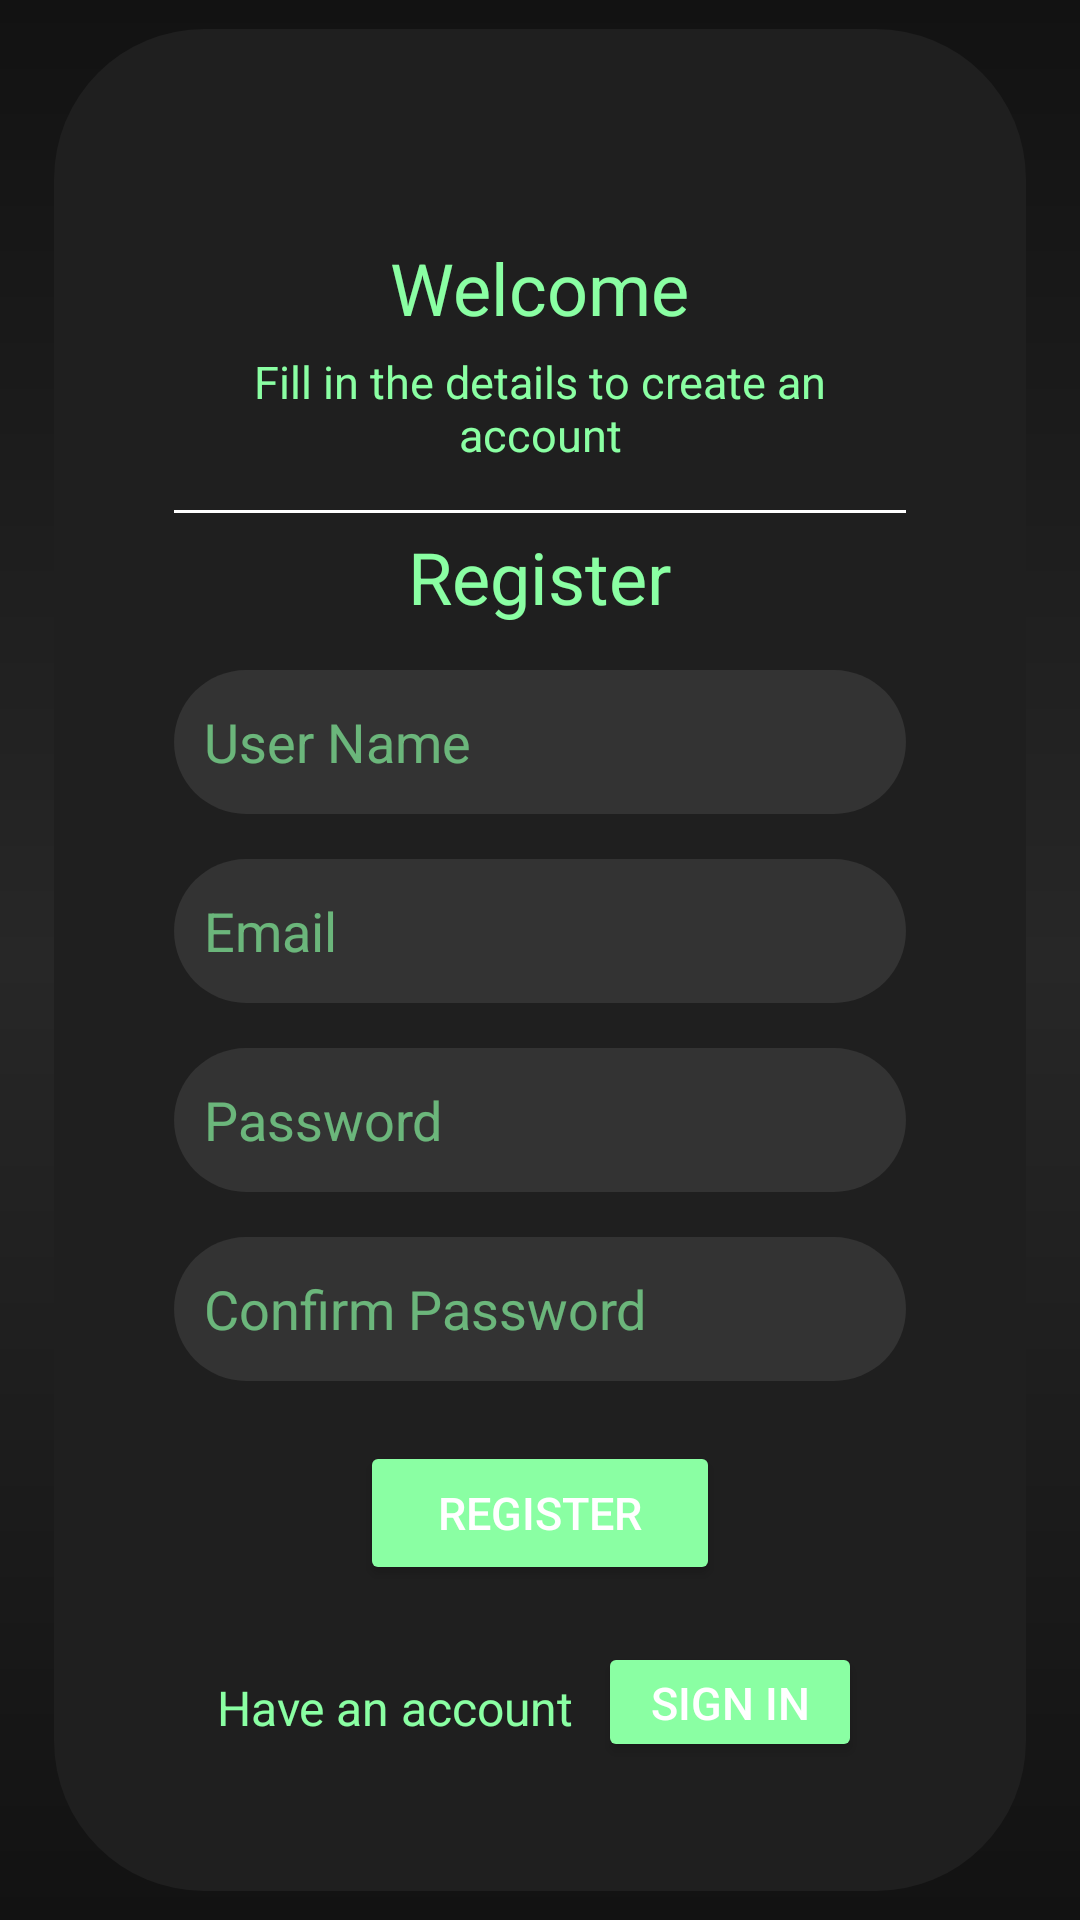

The Android layout XML behind this screen, and the referenced resources:
<!-- AndroidManifest.xml: application theme Theme.LoginAnRegister -->
<!-- res/layout/activity_register_page.xml -->
<androidx.constraintlayout.widget.ConstraintLayout
    xmlns:android="http://schemas.android.com/apk/res/android"
    xmlns:app="http://schemas.android.com/apk/res-auto"
    xmlns:tools="http://schemas.android.com/tools"
    android:id="@+id/main"
    android:layout_width="match_parent"
    android:layout_height="match_parent"
    android:background="@drawable/gradient_background"
    tools:context=".register_page">

    
    <LinearLayout
        android:layout_width="324dp"
        android:layout_height="wrap_content"
        android:backgroundTint="#1F1F1F"
        android:elevation="5dp"
        android:orientation="vertical"
        android:background="@drawable/rounded_corners"
        android:padding="40dp"
        app:layout_constraintTop_toTopOf="parent"
        app:layout_constraintBottom_toBottomOf="parent"
        app:layout_constraintStart_toStartOf="parent"
        app:layout_constraintEnd_toEndOf="parent"
        app:layout_constraintVertical_bias="0.5">

        
        <TextView
            android:id="@+id/welcome_text"
            android:layout_width="wrap_content"
            android:layout_height="wrap_content"
            android:layout_gravity="center"
            android:layout_marginTop="30dp"
            android:text="@string/welcome"
            android:textColor="#8AFFA3"
            android:textSize="24sp" />

        
        <TextView
            android:id="@+id/instruction_text"
            android:layout_width="wrap_content"
            android:layout_height="wrap_content"
            android:layout_gravity="center"
            android:layout_marginTop="5dp"
            android:layout_marginBottom="15dp"
            android:gravity="center"
            android:text="Fill in the details to create an account"
            android:textColor="#8AFFA3"
            android:textSize="15sp"
            tools:ignore="HardcodedText" />
        <View
            android:layout_width="match_parent"
            android:layout_height="1dp"
            android:layout_marginBottom="0dp"
            android:background="#FFFFFF" />

        <TextView
            android:id="@+id/Register"
            android:layout_width="wrap_content"
            android:layout_height="wrap_content"
            android:layout_gravity="center"
            android:layout_marginTop="5dp"
            android:layout_marginBottom="15dp"
            android:text="@string/register"
            android:textColor="#8AFFA3"
            android:textSize="24sp" />

        
        <EditText
            android:id="@+id/username_input"
            android:layout_width="match_parent"
            android:layout_height="wrap_content"
            android:layout_marginBottom="15dp"
            android:background="@drawable/rounded_corners"
            android:backgroundTint="#333"
            android:hint="User Name"
            android:inputType="textPersonName"
            android:minHeight="48dp"
            android:padding="10dp"
            android:textColor="#8AFFA3"
            android:textColorHint="#A48AFFA3"
            tools:ignore="Autofill,HardcodedText" />

        
        <EditText
            android:id="@+id/email_input"
            android:layout_width="match_parent"
            android:layout_height="wrap_content"
            android:layout_marginBottom="15dp"
            android:backgroundTint="#333"
            android:background="@drawable/rounded_corners"
            android:hint="Email"
            android:inputType="textEmailAddress"
            android:minHeight="48dp"
            android:padding="10dp"
            android:textColor="#8AFFA3"
            android:textColorHint="#A48AFFA3"
            tools:ignore="Autofill,HardcodedText" />

        
        <EditText
            android:id="@+id/password_input"
            android:layout_width="match_parent"
            android:layout_height="wrap_content"
            android:layout_marginBottom="15dp"
            android:backgroundTint="#333"
            android:background="@drawable/rounded_corners"
            android:hint="Password"
            android:inputType="textPassword"
            android:minHeight="48dp"
            android:padding="10dp"
            android:textColor="#8AFFA3"
            android:textColorHint="#A48AFFA3"
            tools:ignore="Autofill,HardcodedText" />

        
        <EditText
            android:id="@+id/confirm_password_input"
            android:layout_width="match_parent"
            android:layout_height="wrap_content"
            android:layout_marginBottom="20dp"
            android:backgroundTint="#333"
            android:hint="Confirm Password"
            android:background="@drawable/rounded_corners"
            android:inputType="textPassword"
            android:minHeight="48dp"
            android:padding="10dp"
            android:textColor="#8AFFA3"
            android:textColorHint="#A48AFFA3"
            tools:ignore="Autofill,HardcodedText" />

        <LinearLayout
            android:layout_width="match_parent"
            android:layout_height="wrap_content"
            android:layout_gravity="center"
            android:gravity="center"
            android:orientation="horizontal"
            android:layout_marginBottom="20dp">

            
            <Button
                android:id="@+id/register_button"
                android:layout_width="120dp"
                android:layout_height="48dp"
                android:backgroundTint="#8AFFA3"
                android:text="Register"
                android:textColor="#FFFFFF"
                android:textSize="15sp"
                tools:ignore="HardcodedText,TextContrastCheck" />

            
            <ProgressBar
                android:id="@+id/progressBar"
                style="?android:attr/progressBarStyleSmall"
                android:layout_width="wrap_content"
                android:layout_height="wrap_content"
                android:layout_marginStart="10dp"
                android:visibility="gone"
                tools:ignore="ObsoleteLayoutParam" />
        </LinearLayout>

        <LinearLayout
            android:layout_width="match_parent"
            android:layout_height="42dp"
            android:layout_gravity="center"
            android:gravity="center"
            android:orientation="horizontal">

            <TextView
                android:id="@+id/Alreadyhaveanaccount"
                android:layout_width="wrap_content"
                android:layout_height="wrap_content"
                android:text="@string/already_have_an_account"
                android:textColor="#8AFFA3"
                android:textSize="16sp" />

            <Button
                android:id="@+id/signin_button"
                android:layout_width="wrap_content"
                android:layout_height="match_parent"
                android:layout_marginStart="8dp"
                android:layout_marginBottom="2dp"
                android:backgroundTint="#8AFFA3"
                android:text="@string/sign_in"
                android:textColor="#FFFFFF"
                android:textSize="15sp"
                tools:ignore="TextContrastCheck,TouchTargetSizeCheck,VisualLintBounds" />
        </LinearLayout>

    </LinearLayout>

</androidx.constraintlayout.widget.ConstraintLayout>
<!-- resources referenced by this layout -->
<resources>
  <!-- drawable gradient_background (drawable) -->
  <shape xmlns:android="http://schemas.android.com/apk/res/android">
      <gradient
          android:startColor="#121212"
          android:centerColor="#272727"
          android:endColor="#121212"
          android:angle="270" />
  </shape>
  <!-- drawable rounded_corners (drawable) -->
  <shape xmlns:android="http://schemas.android.com/apk/res/android">
      <corners android:radius="50dp"/>  
  </shape>
  <string name="already_have_an_account">Have an account</string>
  <string name="register">Register</string>
  <string name="sign_in">sign in</string>
  <string name="welcome">Welcome</string>
  <style name="Theme.LoginAnRegister" parent="Theme.MaterialComponents.DayNight.DarkActionBar">
          
          <item name="colorPrimary">@color/purple_500</item>
          <item name="colorPrimaryVariant">@color/purple_700</item>
          <item name="colorOnPrimary">@color/white</item>
          
          <item name="colorSecondary">@color/teal_200</item>
          <item name="colorSecondaryVariant">@color/teal_700</item>
          <item name="colorOnSecondary">@color/black</item>
          
          <item name="android:statusBarColor">?attr/colorPrimaryVariant</item>
          
      </style>
  <!-- not gathered from this repository: default colours our renderer supplied (Android Studio template values) -->
  <color name="purple_500">#FF6200EE</color>
  <color name="purple_700">#FF3700B3</color>
  <color name="teal_200">#FF03DAC5</color>
  <color name="teal_700">#FF018786</color>
  <color name="black">#FF000000</color>
  <color name="white">#FFFFFFFF</color>
</resources>
